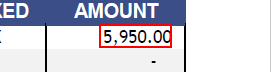
Task: Practice UIPath demo
Workflow: InvoiceExtractionExample

Step 1 [try]: get-text from the text in window 'NPO Invoice*.pdf - Adobe Acrobat Reader DC' (acrord32.exe)

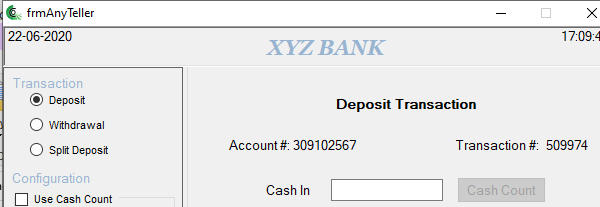
Step 2: Open Application 'AnyTellerDemo.exe  frmA...' on 'frmAnyTeller' (anytellerdemo.exe)

Step 3: type "[row("Amount").ToString]" into 'txtDepositCashIn' (anytellerdemo.exe) (no picture)

Step 4: type "[row("InvoiceID").ToString]" into 'txtDepositOnUSCheck' (anytellerdemo.exe) (no picture)

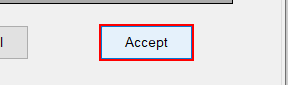
Step 5: click on 'btnDepositAccept' (anytellerdemo.exe)
